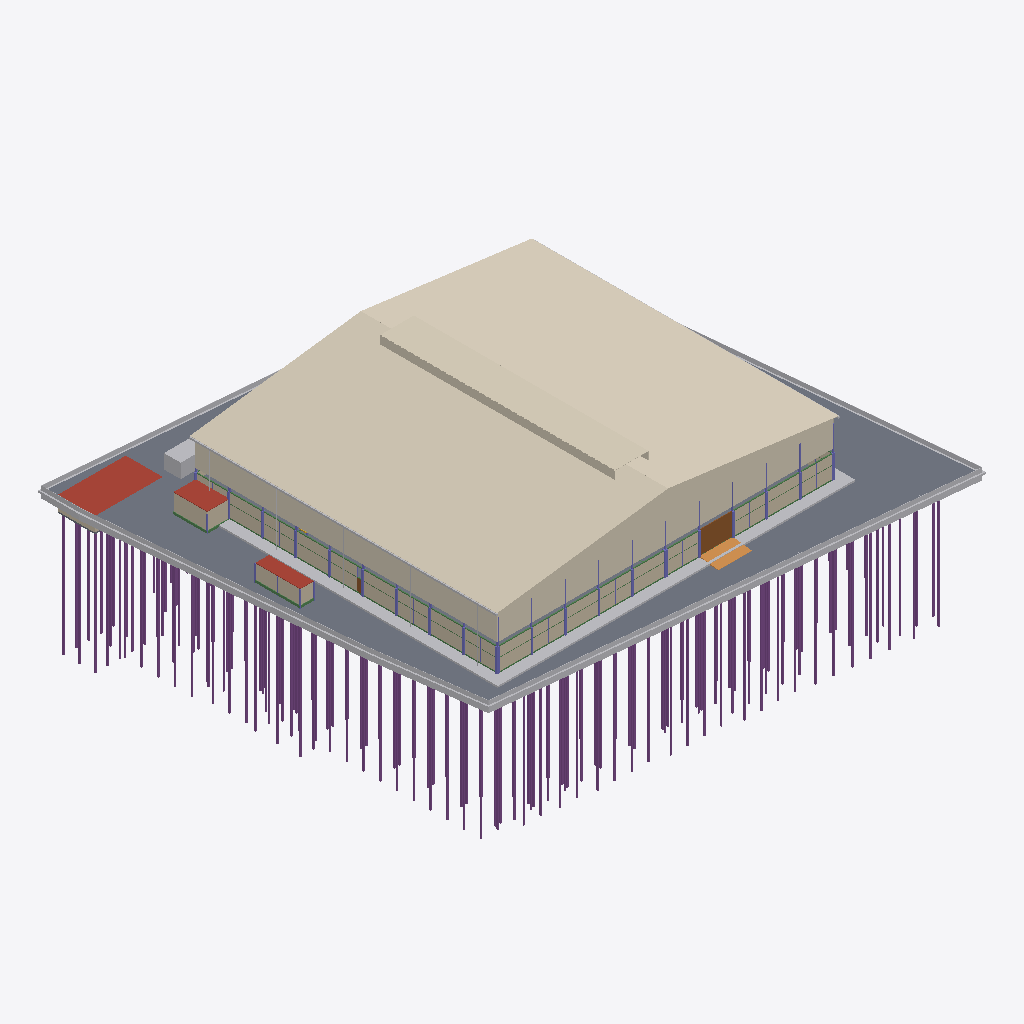
Isometric view of an IFC building model (IFC-SPF (STEP), schema IFC4, length unit metre), seen from the south-west, elements coloured by IFC class (only those large enough to see are counted): 160 piles (purple), 39 beams (green), 34 columns (violet), 24 walls (beige), 20 other elements (light grey), 7 coverings (cream), 5 slabs (grey), 3 roofs (red-brown), 2 doors (brown), 1 ramp (orange).
Extent 87.7 m × 82.0 m × 40.0 m (x, y, z). Storeys (6): B1 ฐานราก/เสาเข็ม at -1.20 m; 00 ระดับถนนรอบอาคาร ±0.00 at 0.00 m; 01 พื้นชั้นที่ 1 +0.50 at 0.50 m; 02 พื้นชั้นลอย +3.30 at 3.30 m; 03 หัวเสาคอนกรีต +4.50 at 4.50 m; RF หัวเสารับหลังคา +9.00 at 9.00 m. Elements (2805): 962 IfcMember, 734 IfcPile, 666 IfcFooting, 173 IfcColumn, 141 IfcBeam, 58 IfcWall, 23 IfcPipeSegment, 15 IfcBuildingElementProxy, 13 IfcSlab, 9 IfcCovering, 7 IfcDoor, 2 IfcRamp.

HEADER;
FILE_DESCRIPTION(('ViewDefinition[DesignTransferView]'),'2;1');
FILE_NAME('/dev/null','2026-10-28T12:51:12+00:00',(''),(''),'IfcOpenShell 0.9.0.post1','IfcOpenShell 0.9.0.post1','Nobody');
FILE_SCHEMA(('IFC4'));
ENDSEC;
DATA;
#1=IFCPROJECT('0obgsixcz2XxLxb2H3m4yP',$,'WEC-TC-6901 งานก่อสร้างอาคารโกดังและงานบริเวณ',$,$,$,$,(#10),#5);
#12=IFCSITE('0QalwzrHf8VxFQxXYzR$Eb',$,'10/7 หมู่ 5 ต.ท่าข้าม อ.สามพราน จ.นครปฐม',$,$,$,$,$,$,$,$,$,$,$);
#13=IFCBUILDING('0uErML0Jv5neb5BAn$Li56',$,'อาคารโกดัง TC Electric 60x54 ม.',$,$,$,$,$,$,$,$,$);
#16=IFCBUILDINGSTOREY('1H88VXY$b75f3Mt6S6upbx',$,'B1 ฐานราก/เสาเข็ม',$,$,$,$,$,$,-1.2);
#18=IFCBUILDINGSTOREY('25wUTPNVD4zu3zxpQ0RrH9',$,'00 ระดับถนนรอบอาคาร ±0.00',$,$,$,$,$,$,0.0);
#19=IFCBUILDINGSTOREY('3DI9XCVrbErh$6nNjjLcCS',$,'01 พื้นชั้นที่ 1 +0.50',$,$,$,$,$,$,0.5);
#20=IFCBUILDINGSTOREY('3GYiYr29r1HwKvAftRt0D6',$,'02 พื้นชั้นลอย +3.30',$,$,$,$,$,$,3.3);
#21=IFCBUILDINGSTOREY('1aviEfZs974uS1YkOz7Hna',$,'03 หัวเสาคอนกรีต +4.50',$,$,$,$,$,$,4.5);
#22=IFCBUILDINGSTOREY('2HrvUr0vj6bBNy$KOWvxuC',$,'RF หัวเสารับหลังคา +9.00',$,$,$,$,$,$,9.0);
#26182=IFCCOVERING('3aFCquHY51svmrA26a37xV',$,'หลังคาเมทัลชีท หนา 0.47 มม. + ฉนวน PU 25 มม.',$,$,#26187,#26191,'RF',.ROOFING.);
#26192=IFCCOVERING('0HUJhmmHDEdhBxjzX1KLIf',$,'หลังคาเมทัลชีท หนา 0.47 มม. + ฉนวน PU 25 มม.',$,$,#26197,#26201,'RF',.ROOFING.);
#15747=IFCSLAB('1CDGbj6aLDc9hc3cbrtJ7C',$,'พื้นถนนรอบอาคาร S2 คสล. หนา 0.15 ม. (TOP ±0.00)',$,$,#15752,#15811,'S2',.BASESLAB.);
#27849=IFCCOVERING('1tlv6Mv41FaxM8b4VknUY_',$,'ผนังเมทัลชีท (ด้านจั่ว) +5.20 ถึงหลังคา',$,$,#27854,#27865,'W2',.CLADDING.);
#26202=IFCCOVERING('1qbAage7zFvxbOy427PfNH',$,'Jack roof กว้าง 6.00 ม. (สัน +15.25)',$,$,#26207,#26211,'JR',.ROOFING.);
#51=IFCBUILDINGELEMENTPROXY('36s60XuZj9NhTBkJM1aLsl',$,'ดินถมบดอัด หนา 0.30 ม. (อาคาร + เผื่อ 2 ม.)',$,'EarthworksFill',#56,#66,'FILL',.USERDEFINED.);
#27866=IFCCOVERING('0XZpDPh3D9aAOalN$QsP4B',$,'ผนังเมทัลชีท (ด้านชายคา) +5.20 ถึง +10.00',$,$,#27871,#27875,'W2',.CLADDING.);
#107=IFCBUILDINGELEMENTPROXY('2Yr4jIUND3yu0zwleWfGPN',$,'รั้วชั่วคราวเมทัลชีท สูง 2.00 ม.',$,$,#112,#116,'TF',$);
#28=IFCGEOGRAPHICELEMENT('1qolLgBoT9z8dcarnK2STC',$,'ผิวดินเดิม ±0.00',$,$,#33,#50,'EG',.TERRAIN.);
#15922=IFCSLAB('2_aY$Wr1D0cPaApy_eYESy',$,'ถังเก็บน้ำใต้ดิน - ฝา หนา 0.15',$,$,#15927,#15931,'UGT',.ROOF.);
#26212=IFCCOVERING('3zo7FTzvfCcO_j4V9BPP7D',$,'ช่องระบายอากาศ Jack roof (ตะแกรง)',$,$,#26217,#26221,'JR-L',.CLADDING.);
#147=IFCBUILDINGELEMENTPROXY('3HI0zn5bTF_87KMJ3RrrnA',$,'รั้วชั่วคราวเมทัลชีท สูง 2.00 ม.',$,$,#152,#156,'TF',$);
#15737=IFCSLAB('3UHTvp2ELEdvnAadIZmy5f',$,'พื้น S1 คสล. หนา 0.20 ม. วางบนเสาเข็ม (TOP +0.50)',$,$,#15742,#15746,'S1',.FLOOR.);
#97=IFCBUILDINGELEMENTPROXY('0frNjy2mL0agCKdZE15ihl',$,'รั้วชั่วคราวเมทัลชีท สูง 2.00 ม.',$,$,#102,#106,'TF',$);
#127=IFCBUILDINGELEMENTPROXY('24CWPo_vP4OBT5dpKAFD1v',$,'รั้วชั่วคราวเมทัลชีท สูง 2.00 ม.',$,$,#132,#136,'TF',$);
#26232=IFCPIPESEGMENT('1IS9C35NnDOxYrvybLTmfo',$,'รางน้ำฝนเหล็กอาบสังกะสี 0.30x0.30',$,$,#26237,#26241,'GU',.GUTTER.);
#177=IFCBUILDINGELEMENTPROXY('1KaPnqxnT5HQ574js_R1E3',$,'สำนักงานสนาม 3.00x8.00 ม. (ด้านเหนือ ระหว่างแถวเข็มถนน)',$,$,#182,#186,'TMP',$);
#28046=IFCSLAB('0hbmde$kLEHgak7jc1Kc76',$,'ห้องเก็บสารเคมี (Chemical Drum Storage) 21.84 ตร.ม. - หลังคา/ฝ้า',$,$,#28051,#28055,'CHEM',.ROOF.);
#27896=IFCDOOR('1IdMPNEDP8AwBU_mUgbNIy',$,'ประตูม้วนเหล็ก 6.00x4.00 ม. (ทางลาดใต้)',$,$,#27901,#27905,'RD2',$,$,$,$,$);
#77=IFCBUILDINGELEMENTPROXY('0OXimRRPDF98wdHXJ78LZk',$,'รั้วชั่วคราวเมทัลชีท สูง 2.00 ม.',$,$,#82,#86,'TF',$);
#26732=IFCWALL('2KzYUnco5FsxmjwyocsHzJ',$,'ผนังก่ออิฐมวลเบา หนา 0.15 +0.50 ถึง +4.35 (ผนังแนวกริด J)',$,$,#26737,#26741,'W1',.SOLIDWALL.);
#27132=IFCWALL('3TlNl7dG53IBfswZq_slQw',$,'ผนังก่ออิฐมวลเบา หนา 0.15 +0.50 ถึง +4.35 (ผนังแนวกริด 1)',$,$,#27137,#27141,'W1',.SOLIDWALL.);
#27152=IFCWALL('2zS_FmOvX9l8_6lEM0q9F7',$,'ผนังก่ออิฐมวลเบา หนา 0.15 +0.50 ถึง +4.35 (ผนังแนวกริด 1)',$,$,#27157,#27161,'W1',.SOLIDWALL.);
#26782=IFCWALL('0XguHq9db1qhgWJNpmn7zL',$,'ผนังก่ออิฐมวลเบา หนา 0.15 +0.50 ถึง +4.35 (ผนังแนวกริด J)',$,$,#26787,#26791,'W1',.SOLIDWALL.);
#27082=IFCWALL('0Ttb8K4HX6ERUppi11C7Jy',$,'ผนังก่ออิฐมวลเบา หนา 0.15 +0.50 ถึง +4.35 (ผนังแนวกริด 1)',$,$,#27087,#27091,'W1',.SOLIDWALL.);
#27102=IFCWALL('2UpESrlTP10PSEjYo6AbJC',$,'ผนังก่ออิฐมวลเบา หนา 0.15 +0.50 ถึง +4.35 (ผนังแนวกริด 1)',$,$,#27107,#27111,'W1',.SOLIDWALL.);
#26712=IFCWALL('2rACyECVr4yvkloW9_rOLW',$,'ผนังก่ออิฐมวลเบา หนา 0.15 +0.50 ถึง +4.35 (ผนังแนวกริด J)',$,$,#26717,#26721,'W1',.SOLIDWALL.);
#15862=IFCRAMP('22L_QeKs59u8VgY_73NKqq',$,'ทางลาดขนส่งด้านใต้ (DN) กว้าง 6.00 ม.',$,$,#15867,#15871,'RAMP',.STRAIGHT_RUN_RAMP.);
#27996=IFCSLAB('1ctBOgMUX7a8Bi8J_rvzF0',$,'อาคารห้องน้ำ - หลังคา/ฝ้า',$,$,#28001,#28005,'WC',.ROOF.);
#26752=IFCWALL('0Xg62Cvy5FVBot8SiRDlkB',$,'ผนังก่ออิฐมวลเบา หนา 0.15 +0.50 ถึง +4.35 (ผนังแนวกริด J)',$,$,#26757,#26761,'W1',.SOLIDWALL.);
#26742=IFCWALL('10HwkjYPXBHQjsv7VbO$wS',$,'ผนังก่ออิฐมวลเบา หนา 0.15 +0.50 ถึง +4.35 (ผนังแนวกริด J)',$,$,#26747,#26751,'W1',.SOLIDWALL.);
#26722=IFCWALL('0CsR9zwAPFhQc6mypuPGi6',$,'ผนังก่ออิฐมวลเบา หนา 0.15 +0.50 ถึง +4.35 (ผนังแนวกริด J)',$,$,#26727,#26731,'W1',.SOLIDWALL.);
#26762=IFCWALL('0hO2vt9iDDGA_FES8hF7G9',$,'ผนังก่ออิฐมวลเบา หนา 0.15 +0.50 ถึง +4.35 (ผนังแนวกริด J)',$,$,#26767,#26771,'W1',.SOLIDWALL.);
#26772=IFCWALL('2d6k3Zgn53lRnn7rIuqstf',$,'ผนังก่ออิฐมวลเบา หนา 0.15 +0.50 ถึง +4.35 (ผนังแนวกริด J)',$,$,#26777,#26781,'W1',.SOLIDWALL.);
#26792=IFCWALL('0ZcTgYHsHEAedLqG7fB67x',$,'ผนังก่ออิฐมวลเบา หนา 0.15 +0.50 ถึง +4.35 (ผนังแนวกริด J)',$,$,#26797,#26801,'W1',.SOLIDWALL.);
#137=IFCBUILDINGELEMENTPROXY('239DrDXTL2ZwZfa3FXMpM2',$,'รั้วชั่วคราวเมทัลชีท สูง 2.00 ม.',$,$,#142,#146,'TF',$);
#27092=IFCWALL('1OBzhrhqLC2P8AUShGByhD',$,'ผนังก่ออิฐมวลเบา หนา 0.15 +0.50 ถึง +4.35 (ผนังแนวกริด 1)',$,$,#27097,#27101,'W1',.SOLIDWALL.);
#27162=IFCWALL('3BK3a_O753MwiVXjdDNZ9t',$,'ผนังก่ออิฐมวลเบา หนา 0.15 +0.50 ถึง +4.35 (ผนังแนวกริด 1)',$,$,#27167,#27171,'W1',.SOLIDWALL.);
#27976=IFCWALL('1n3g7h$PX4gfriGwKo9DKn',$,'อาคารห้องน้ำ - ผนังก่ออิฐ',$,$,#27981,#27985,'WC',.PARTITIONING.);
#27142=IFCWALL('3onEO5HfH0Z8G_nhhWllXh',$,'ผนังก่ออิฐมวลเบา หนา 0.15 +0.50 ถึง +4.35 (ผนังแนวกริด 1)',$,$,#27147,#27151,'W1',.SOLIDWALL.);
#27112=IFCWALL('129Lljk8bCFBGBbCBvbV5e',$,'ผนังก่ออิฐมวลเบา หนา 0.15 +0.50 ถึง +4.35 (ผนังแนวกริด 1)',$,$,#27117,#27121,'W1',.SOLIDWALL.);
#28026=IFCWALL('3mLGnLyNv18xIruLLqRYLK',$,'ห้องเก็บสารเคมี (Chemical Drum Storage) 21.84 ตร.ม. - ผนังก่ออิฐ',$,$,#28031,#28035,'CHEM',.PARTITIONING.);
#10157=IFCPILE('0dUtwEXb17O8pJvHgg3n5Y',$,'เสาเข็ม I-260x260 รับถังใต้ดิน (ลดระดับ 1 ม.)',$,$,#10162,#10166,'I26',.DRIVEN.,$);
#10067=IFCPILE('3YZ6UVKH1FPvg4xsRnniuM',$,'เสาเข็ม I-260x260 รับถังใต้ดิน (ลดระดับ 1 ม.)',$,$,#10072,#10076,'I26',.DRIVEN.,$);
#10057=IFCPILE('0yVP1iLWPEtA$uVshIF1aQ',$,'เสาเข็ม I-260x260 รับถังใต้ดิน (ลดระดับ 1 ม.)',$,$,#10062,#10066,'I26',.DRIVEN.,$);
#67=IFCBUILDINGELEMENTPROXY('3twSMXLOX3JRNMmj5S57Yz',$,'รั้วชั่วคราวเมทัลชีท สูง 2.00 ม.',$,$,#72,#76,'TF',$);
#10027=IFCPILE('2qnRxU_QjF4uwaj8l9PbT$',$,'เสาเข็ม I-260x260 รับถังใต้ดิน (ลดระดับ 1 ม.)',$,$,#10032,#10036,'I26',.DRIVEN.,$);
#9877=IFCPILE('1gqp5YlTj2JvlM3j0ih7cz',$,'เสาเข็ม I-260x260 อาคารประกอบ (F1P-1)',$,$,#9882,#9886,'I26-22',.DRIVEN.,$);
#12407=IFCPILE('1J2u5VmPjFyxq8LgsHP5Al',$,'เสาเข็ม I-220x220 รับพื้นถนนรอบอาคาร',$,$,#12412,#12416,'I22-22',.DRIVEN.,$);
#9857=IFCPILE('2R6meyAgv9pPILvjt_duBZ',$,'เสาเข็ม I-260x260 อาคารประกอบ (F1P-1)',$,$,#9862,#9866,'I26-22',.DRIVEN.,$);
#11157=IFCPILE('2m$$Z0HTfA4QfS7TiOBXFw',$,'เสาเข็ม I-220x220 รับพื้นถนนรอบอาคาร',$,$,#11162,#11166,'I22-22',.DRIVEN.,$);
#12397=IFCPILE('1wlWgMGV5AT863VVXWR2YF',$,'เสาเข็ม I-220x220 รับพื้นถนนรอบอาคาร',$,$,#12402,#12406,'I22-22',.DRIVEN.,$);
#12437=IFCPILE('1gpYjL245COhy6Jcj5oZ73',$,'เสาเข็ม I-220x220 รับพื้นถนนรอบอาคาร',$,$,#12442,#12446,'I22-22',.DRIVEN.,$);
#11017=IFCPILE('2JzqtdS1H8BQZenG3Qenvr',$,'เสาเข็ม I-220x220 รับพื้นถนนรอบอาคาร',$,$,#11022,#11026,'I22-22',.DRIVEN.,$);
#11147=IFCPILE('3VFUeSTBH3puUfjRnyQ11K',$,'เสาเข็ม I-220x220 รับพื้นถนนรอบอาคาร',$,$,#11152,#11156,'I22-22',.DRIVEN.,$);
#9837=IFCPILE('3ZsBmkt5v4Lw96cyv6quEn',$,'เสาเข็ม I-260x260 อาคารประกอบ (F1P-1)',$,$,#9842,#9846,'I26-22',.DRIVEN.,$);
#15057=IFCPILE('2GhLxhu3z5Hf9VABiZ4bp8',$,'เสาเข็ม I-260x260 ใต้ฐาน 0.66 แนวเขตที่ดิน',$,$,#15062,#15066,'I26-B',.DRIVEN.,$);
#15047=IFCPILE('2$YqNYWLL2TBKfv6nPuFOD',$,'เสาเข็ม I-260x260 ใต้ฐาน 0.66 แนวเขตที่ดิน',$,$,#15052,#15056,'I26-B',.DRIVEN.,$);
#15067=IFCPILE('1HxiIQ9BXDIBQPvWLEykiR',$,'เสาเข็ม I-260x260 ใต้ฐาน 0.66 แนวเขตที่ดิน',$,$,#15072,#15076,'I26-B',.DRIVEN.,$);
#15157=IFCPILE('2yyL4m3XvB_BmsyfLNJHr2',$,'เสาเข็ม I-260x260 ใต้ฐาน 0.66 แนวเขตที่ดิน',$,$,#15162,#15166,'I26-B',.DRIVEN.,$);
#28016=IFCWALL('0mi14gTID4yww1faVohs2I',$,'ห้องเก็บสารเคมี (Chemical Drum Storage) 21.84 ตร.ม. - ผนังก่ออิฐ',$,$,#28021,#28025,'CHEM',.PARTITIONING.);
#15027=IFCPILE('1dlsIQdvT00fkL9wbm286l',$,'เสาเข็ม I-260x260 ใต้ฐาน 0.66 แนวเขตที่ดิน',$,$,#15032,#15036,'I26-B',.DRIVEN.,$);
#15037=IFCPILE('04AS1dEafAt8F5kCqy7uET',$,'เสาเข็ม I-260x260 ใต้ฐาน 0.66 แนวเขตที่ดิน',$,$,#15042,#15046,'I26-B',.DRIVEN.,$);
#10257=IFCPILE('09dw98O2LCmwRdNpnMo8mB',$,'เสาเข็ม I-220x220 รับพื้นถนนรอบอาคาร',$,$,#10262,#10266,'I22-22',.DRIVEN.,$);
#11337=IFCPILE('1U2Ll7inr9_BsghFKgzwbU',$,'เสาเข็ม I-220x220 รับพื้นถนนรอบอาคาร',$,$,#11342,#11346,'I22-22',.DRIVEN.,$);
#9997=IFCPILE('2OE7t295z6XQHj9poT6Zhe',$,'เสาเข็ม I-260x260 รับถังใต้ดิน (ลดระดับ 1 ม.)',$,$,#10002,#10006,'I26',.DRIVEN.,$);
#11037=IFCPILE('084b8GKczF8gYb2IDErf8m',$,'เสาเข็ม I-220x220 รับพื้นถนนรอบอาคาร',$,$,#11042,#11046,'I22-22',.DRIVEN.,$);
#11347=IFCPILE('30s$4oMG5DP88alzb3Y5ED',$,'เสาเข็ม I-220x220 รับพื้นถนนรอบอาคาร',$,$,#11352,#11356,'I22-22',.DRIVEN.,$);
#11477=IFCPILE('3pSFQamMr029T4qgL84uje',$,'เสาเข็ม I-220x220 รับพื้นถนนรอบอาคาร',$,$,#11482,#11486,'I22-22',.DRIVEN.,$);
#11457=IFCPILE('2eAdhnznv1CRKWe509j13M',$,'เสาเข็ม I-220x220 รับพื้นถนนรอบอาคาร',$,$,#11462,#11466,'I22-22',.DRIVEN.,$);
#11487=IFCPILE('3658I7hF5CI98sXMGnEUS1',$,'เสาเข็ม I-220x220 รับพื้นถนนรอบอาคาร',$,$,#11492,#11496,'I22-22',.DRIVEN.,$);
#167=IFCBUILDINGELEMENTPROXY('3$nnpGIiPA8QB1c6NPXeQ$',$,'รั้วชั่วคราวเมทัลชีท สูง 2.00 ม.',$,$,#172,#176,'TF',$);
#10357=IFCPILE('2YWrYGqiTAghempeFSqxZ8',$,'เสาเข็ม I-220x220 รับพื้นถนนรอบอาคาร',$,$,#10362,#10366,'I22-22',.DRIVEN.,$);
#12157=IFCPILE('3_EeKlniT7Qxx4rqYgIhnS',$,'เสาเข็ม I-220x220 รับพื้นถนนรอบอาคาร',$,$,#12162,#12166,'I22-22',.DRIVEN.,$);
#12177=IFCPILE('1EsWpjKB1DlOHtpm7WSSoZ',$,'เสาเข็ม I-220x220 รับพื้นถนนรอบอาคาร',$,$,#12182,#12186,'I22-22',.DRIVEN.,$);
#8227=IFCPILE('3aQ_riA211dff5c8dr7HI9',$,'เสาเข็ม I-260x260 รับฐานราก F2P (หนวดกุ้ง 4-DB12-2.5 ม.)',$,$,#8232,#8236,'I26-22',.DRIVEN.,$);
#9887=IFCPILE('0zLm2AbFP37eDVZZO1GAn8',$,'เสาเข็ม I-260x260 อาคารประกอบ (F1P-1)',$,$,#9892,#9896,'I26-22',.DRIVEN.,$);
#11367=IFCPILE('3JMq7KI9jCqu8g0OAlbK16',$,'เสาเข็ม I-220x220 รับพื้นถนนรอบอาคาร',$,$,#11372,#11376,'I22-22',.DRIVEN.,$);
#11067=IFCPILE('32LyG0jRbAVBTSY9bjnsM7',$,'เสาเข็ม I-220x220 รับพื้นถนนรอบอาคาร',$,$,#11072,#11076,'I22-22',.DRIVEN.,$);
#11137=IFCPILE('08PEHcovDDEgQ2sLI48jOd',$,'เสาเข็ม I-220x220 รับพื้นถนนรอบอาคาร',$,$,#11142,#11146,'I22-22',.DRIVEN.,$);
#8627=IFCPILE('01OYfSL2LBzOFYAAS2CSbV',$,'เสาเข็ม I-260x260 รับฐานราก F2P (หนวดกุ้ง 4-DB12-2.5 ม.)',$,$,#8632,#8636,'I26-22',.DRIVEN.,$);
#11387=IFCPILE('1UBGANLGj89Oqi3$y1tvfz',$,'เสาเข็ม I-220x220 รับพื้นถนนรอบอาคาร',$,$,#11392,#11396,'I22-22',.DRIVEN.,$);
#11077=IFCPILE('15NXPlF7nA6AI3AF8w$lnA',$,'เสาเข็ม I-220x220 รับพื้นถนนรอบอาคาร',$,$,#11082,#11086,'I22-22',.DRIVEN.,$);
#9867=IFCPILE('1ookroZxL6k9cHxWTm8eg9',$,'เสาเข็ม I-260x260 อาคารประกอบ (F1P-1)',$,$,#9872,#9876,'I26-22',.DRIVEN.,$);
#11097=IFCPILE('1GwpFkn9X7LvZdfkF537O6',$,'เสาเข็ม I-220x220 รับพื้นถนนรอบอาคาร',$,$,#11102,#11106,'I22-22',.DRIVEN.,$);
#10317=IFCPILE('3trddiH9DB6fiKUDrMy0WV',$,'เสาเข็ม I-220x220 รับพื้นถนนรอบอาคาร',$,$,#10322,#10326,'I22-22',.DRIVEN.,$);
#8647=IFCPILE('04h3CVNLT2kfcEj2lWRM95',$,'เสาเข็ม I-260x260 รับฐานราก F2P (หนวดกุ้ง 4-DB12-2.5 ม.)',$,$,#8652,#8656,'I26-22',.DRIVEN.,$);
#10137=IFCPILE('2rQEKpFYLDHgjr58JQ1$Gr',$,'เสาเข็ม I-260x260 รับถังใต้ดิน (ลดระดับ 1 ม.)',$,$,#10142,#10146,'I26',.DRIVEN.,$);
#10087=IFCPILE('0rpWEgwv9Cfh8vA01SxMSu',$,'เสาเข็ม I-260x260 รับถังใต้ดิน (ลดระดับ 1 ม.)',$,$,#10092,#10096,'I26',.DRIVEN.,$);
#10427=IFCPILE('38aE5z3Dr1HO8HaANTf0$X',$,'เสาเข็ม I-220x220 รับพื้นถนนรอบอาคาร',$,$,#10432,#10436,'I22-22',.DRIVEN.,$);
#8637=IFCPILE('3rIYXdm_n7rQFpv1gTJRZa',$,'เสาเข็ม I-260x260 รับฐานราก F2P (หนวดกุ้ง 4-DB12-2.5 ม.)',$,$,#8642,#8646,'I26-22',.DRIVEN.,$);
#10457=IFCPILE('0kPp3Nydz0$PU$5JIeGLkI',$,'เสาเข็ม I-220x220 รับพื้นถนนรอบอาคาร',$,$,#10462,#10466,'I22-22',.DRIVEN.,$);
#8667=IFCPILE('23giEF_mb92QrBWfyETPPy',$,'เสาเข็ม I-260x260 รับฐานราก F2P (หนวดกุ้ง 4-DB12-2.5 ม.)',$,$,#8672,#8676,'I26-22',.DRIVEN.,$);
#8657=IFCPILE('3_PpYqPAP5$u2dcDiHcgPH',$,'เสาเข็ม I-260x260 รับฐานราก F2P (หนวดกุ้ง 4-DB12-2.5 ม.)',$,$,#8662,#8666,'I26-22',.DRIVEN.,$);
#8197=IFCPILE('2kdBnjiU17WPywIIovWsP5',$,'เสาเข็ม I-260x260 รับฐานราก F2P (หนวดกุ้ง 4-DB12-2.5 ม.)',$,$,#8202,#8206,'I26-22',.DRIVEN.,$);
#10037=IFCPILE('2cMX4X_hv08ujyanalNFHy',$,'เสาเข็ม I-260x260 รับถังใต้ดิน (ลดระดับ 1 ม.)',$,$,#10042,#10046,'I26',.DRIVEN.,$);
#8687=IFCPILE('3X1sXEqHH63OjMBSYsx1wq',$,'เสาเข็ม I-260x260 รับฐานราก F2P (หนวดกุ้ง 4-DB12-2.5 ม.)',$,$,#8692,#8696,'I26-22',.DRIVEN.,$);
#12107=IFCPILE('0wGkA1r6LF_P2SREY3HlJX',$,'เสาเข็ม I-220x220 รับพื้นถนนรอบอาคาร',$,$,#12112,#12116,'I22-22',.DRIVEN.,$);
#10467=IFCPILE('3kOhMwi1XCSedizSc$w1Iq',$,'เสาเข็ม I-220x220 รับพื้นถนนรอบอาคาร',$,$,#10472,#10476,'I22-22',.DRIVEN.,$);
#11417=IFCPILE('3rP0hJI0v9qAHrN3PModu2',$,'เสาเข็ม I-220x220 รับพื้นถนนรอบอาคาร',$,$,#11422,#11426,'I22-22',.DRIVEN.,$);
#10007=IFCPILE('2BSZpIWkX6whuEKO6$3HfA',$,'เสาเข็ม I-260x260 รับถังใต้ดิน (ลดระดับ 1 ม.)',$,$,#10012,#10016,'I26',.DRIVEN.,$);
#10537=IFCPILE('3A$hF4qLb6IfASd47_olNl',$,'เสาเข็ม I-220x220 รับพื้นถนนรอบอาคาร',$,$,#10542,#10546,'I22-22',.DRIVEN.,$);
#8187=IFCPILE('2P3iAHkhD5DxwSqcJ_rj6p',$,'เสาเข็ม I-260x260 รับฐานราก F2P (หนวดกุ้ง 4-DB12-2.5 ม.)',$,$,#8192,#8196,'I26-22',.DRIVEN.,$);
#8697=IFCPILE('07hU$m9Kv8TA6rNSZQWHrW',$,'เสาเข็ม I-260x260 รับฐานราก F2P (หนวดกุ้ง 4-DB12-2.5 ม.)',$,$,#8702,#8706,'I26-22',.DRIVEN.,$);
#8377=IFCPILE('24vVRYjun2gBIUDKv5oj_y',$,'เสาเข็ม I-260x260 รับฐานราก F2P (หนวดกุ้ง 4-DB12-2.5 ม.)',$,$,#8382,#8386,'I26-22',.DRIVEN.,$);
#8367=IFCPILE('3y5B1xs85ATfJwbTeiZZ9t',$,'เสาเข็ม I-260x260 รับฐานราก F2P (หนวดกุ้ง 4-DB12-2.5 ม.)',$,$,#8372,#8376,'I26-22',.DRIVEN.,$);
#8707=IFCPILE('2tWryx4GX3thRnPR14LcaL',$,'เสาเข็ม I-260x260 รับฐานราก F2P (หนวดกุ้ง 4-DB12-2.5 ม.)',$,$,#8712,#8716,'I26-22',.DRIVEN.,$);
#12467=IFCPILE('2g_hzNMEf2NOfnJLPcoFwn',$,'เสาเข็ม I-220x220 รับพื้นถนนรอบอาคาร',$,$,#12472,#12476,'I22-22',.DRIVEN.,$);
#8117=IFCPILE('1ltL$LNPz3egKCR2a8bYau',$,'เสาเข็ม I-260x260 รับฐานราก F2P (หนวดกุ้ง 4-DB12-2.5 ม.)',$,$,#8122,#8126,'I26-22',.DRIVEN.,$);
#8147=IFCPILE('3oElfsgqH7rvZBdUA8tz9k',$,'เสาเข็ม I-260x260 รับฐานราก F2P (หนวดกุ้ง 4-DB12-2.5 ม.)',$,$,#8152,#8156,'I26-22',.DRIVEN.,$);
#10047=IFCPILE('38nnrfxWbAAge2BXb$nQhI',$,'เสาเข็ม I-260x260 รับถังใต้ดิน (ลดระดับ 1 ม.)',$,$,#10052,#10056,'I26',.DRIVEN.,$);
#8717=IFCPILE('3gFOQ9CE9ByO1CHoP0PiAb',$,'เสาเข็ม I-260x260 รับฐานราก F2P (หนวดกุ้ง 4-DB12-2.5 ม.)',$,$,#8722,#8726,'I26-22',.DRIVEN.,$);
#8107=IFCPILE('2bMXd2FT1B4xJhiN8oLYRz',$,'เสาเข็ม I-260x260 รับฐานราก F2P (หนวดกุ้ง 4-DB12-2.5 ม.)',$,$,#8112,#8116,'I26-22',.DRIVEN.,$);
#8747=IFCPILE('3WpOTb9jv8ThCX$qxpY8Kh',$,'เสาเข็ม I-260x260 รับฐานราก F2P (หนวดกุ้ง 4-DB12-2.5 ม.)',$,$,#8752,#8756,'I26-22',.DRIVEN.,$);
#10017=IFCPILE('2q9zsq3lD8NBv5Y2wFKNz4',$,'เสาเข็ม I-260x260 รับถังใต้ดิน (ลดระดับ 1 ม.)',$,$,#10022,#10026,'I26',.DRIVEN.,$);
#8037=IFCPILE('1OkbEXvEz2vR7sJ4_76rSg',$,'เสาเข็ม I-260x260 รับฐานราก F2P (หนวดกุ้ง 4-DB12-2.5 ม.)',$,$,#8042,#8046,'I26-22',.DRIVEN.,$);
#28156=IFCSLAB('1Wh6Tqt_DBBPYLKoI2L0QB',$,'พื้นทางเท้า/ลานหน้าห้องเก็บสารเคมี AF01',$,$,#28161,#28165,'AF01',.BASESLAB.);
#8737=IFCPILE('1bGrRWGDbAmwr9vnRhPP_g',$,'เสาเข็ม I-260x260 รับฐานราก F2P (หนวดกุ้ง 4-DB12-2.5 ม.)',$,$,#8742,#8746,'I26-22',.DRIVEN.,$);
#16542=IFCSLAB('2mgN5szTv8sR1D_PpSBNHH',$,'พื้นชั้นลอย F8 (TOP +3.30)',$,$,#16547,#16551,'F8',.FLOOR.);
#11267=IFCPILE('3W8Q1hXFXCDfz$OtTBQ6wt',$,'เสาเข็ม I-220x220 รับพื้นถนนรอบอาคาร',$,$,#11272,#11276,'I22-22',.DRIVEN.,$);
#8067=IFCPILE('2gF_hTBsP5t9Pq28dYhbBz',$,'เสาเข็ม I-260x260 รับฐานราก F2P (หนวดกุ้ง 4-DB12-2.5 ม.)',$,$,#8072,#8076,'I26-22',.DRIVEN.,$);
#11467=IFCPILE('0ZbUb7KUjEnw1gQOj_5XZG',$,'เสาเข็ม I-220x220 รับพื้นถนนรอบอาคาร',$,$,#11472,#11476,'I22-22',.DRIVEN.,$);
#12447=IFCPILE('16WPH1zw1BeBWAapXa939z',$,'เสาเข็ม I-220x220 รับพื้นถนนรอบอาคาร',$,$,#12452,#12456,'I22-22',.DRIVEN.,$);
#11027=IFCPILE('0OoKlJ0MX3FQ1Ayfikb91$',$,'เสาเข็ม I-220x220 รับพื้นถนนรอบอาคาร',$,$,#11032,#11036,'I22-22',.DRIVEN.,$);
#12427=IFCPILE('3udMEu3o1B4QY2lLdIePUS',$,'เสาเข็ม I-220x220 รับพื้นถนนรอบอาคาร',$,$,#12432,#12436,'I22-22',.DRIVEN.,$);
#11317=IFCPILE('0GdY5ja9XF3uZO9__1T8Lx',$,'เสาเข็ม I-220x220 รับพื้นถนนรอบอาคาร',$,$,#11322,#11326,'I22-22',.DRIVEN.,$);
#11047=IFCPILE('0x1j3jcTb8EeHkhOskKLWi',$,'เสาเข็ม I-220x220 รับพื้นถนนรอบอาคาร',$,$,#11052,#11056,'I22-22',.DRIVEN.,$);
#12417=IFCPILE('2WX_vs8yvCDfE409M91reh',$,'เสาเข็ม I-220x220 รับพื้นถนนรอบอาคาร',$,$,#12422,#12426,'I22-22',.DRIVEN.,$);
#15147=IFCPILE('0rl7hlgW519wwStOk9vvIv',$,'เสาเข็ม I-260x260 ใต้ฐาน 0.66 แนวเขตที่ดิน',$,$,#15152,#15156,'I26-B',.DRIVEN.,$);
#8027=IFCPILE('2XfjodGYb6LPvnTeHLBq9m',$,'เสาเข็ม I-260x260 รับฐานราก F2P (หนวดกุ้ง 4-DB12-2.5 ม.)',$,$,#8032,#8036,'I26-22',.DRIVEN.,$);
#7957=IFCPILE('1_PgXtuL58cAelqMSRpKfI',$,'เสาเข็ม I-260x260 รับฐานราก F2P (หนวดกุ้ง 4-DB12-2.5 ม.)',$,$,#7962,#7966,'I26-22',.DRIVEN.,$);
#10497=IFCPILE('1BtNirm0bC9ByADphIYenQ',$,'เสาเข็ม I-220x220 รับพื้นถนนรอบอาคาร',$,$,#10502,#10506,'I22-22',.DRIVEN.,$);
#10487=IFCPILE('1rNcknWl58XO_al7DuH$8k',$,'เสาเข็ม I-220x220 รับพื้นถนนรอบอาคาร',$,$,#10492,#10496,'I22-22',.DRIVEN.,$);
#10247=IFCPILE('3oJRyybb19sBsuw445KVS$',$,'เสาเข็ม I-220x220 รับพื้นถนนรอบอาคาร',$,$,#10252,#10256,'I22-22',.DRIVEN.,$);
ENDSEC;
